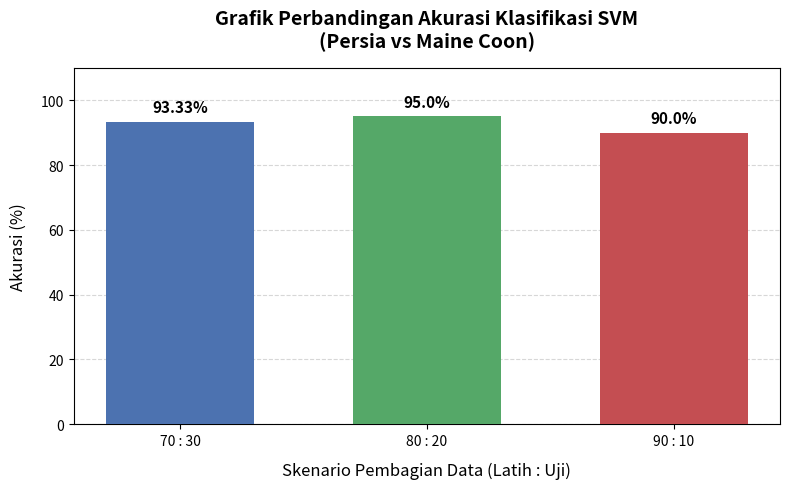

Source code (Python):
import matplotlib.pyplot as plt

# ==========================================
# 1. DATA HASIL PENGUJIAN (REAL)
# ==========================================
# Data ini diambil dari hasil run terminal kamu sebelumnya
skenario = ['70 : 30', '80 : 20', '90 : 10']
akurasi = [93.33, 95.00, 90.00] 

# ==========================================
# 2. KONFIGURASI GRAFIK
# ==========================================
plt.figure(figsize=(8, 5)) # Ukuran gambar (Lebar x Tinggi)

# Membuat Bar Chart dengan warna berbeda tiap batang
warna_bar = ['#4c72b0', '#55a868', '#c44e52'] # Biru, Hijau, Merah
bars = plt.bar(skenario, akurasi, color=warna_bar, width=0.6, zorder=3)

# Judul dan Label Sumbu
plt.title('Grafik Perbandingan Akurasi Klasifikasi SVM\n(Persia vs Maine Coon)', fontsize=14, fontweight='bold', pad=15)
plt.xlabel('Skenario Pembagian Data (Latih : Uji)', fontsize=12, labelpad=10)
plt.ylabel('Akurasi (%)', fontsize=12, labelpad=10)

# Mengatur batas sumbu Y agar tampilan rapi (0 sampai 110)
plt.ylim(0, 110)

# ==========================================
# 3. MENAMPILKAN ANGKA DI ATAS BATANG
# ==========================================
for bar in bars:
    tinggi = bar.get_height()
    # Menulis angka persentase tepat di atas batang
    plt.text(bar.get_x() + bar.get_width()/2., tinggi + 2,
             f'{tinggi}%', 
             ha='center', va='bottom', fontsize=11, fontweight='bold')

# ==========================================
# 4. FINISHING & SIMPAN
# ==========================================
# Menambah garis bantu horizontal (grid) di belakang batang
plt.grid(axis='y', linestyle='--', alpha=0.5, zorder=0)

plt.tight_layout() # Merapikan margin otomatis

# Simpan ke file gambar
nama_file = 'grafik_akurasi_final.png'
plt.savefig(nama_file, dpi=300) 

print(f"BERHASIL! Gambar grafik tersimpan dengan nama: {nama_file}")
print("Silakan buka folder proyek dan masukkan gambar tersebut ke Laporan Word.")
plt.show()
